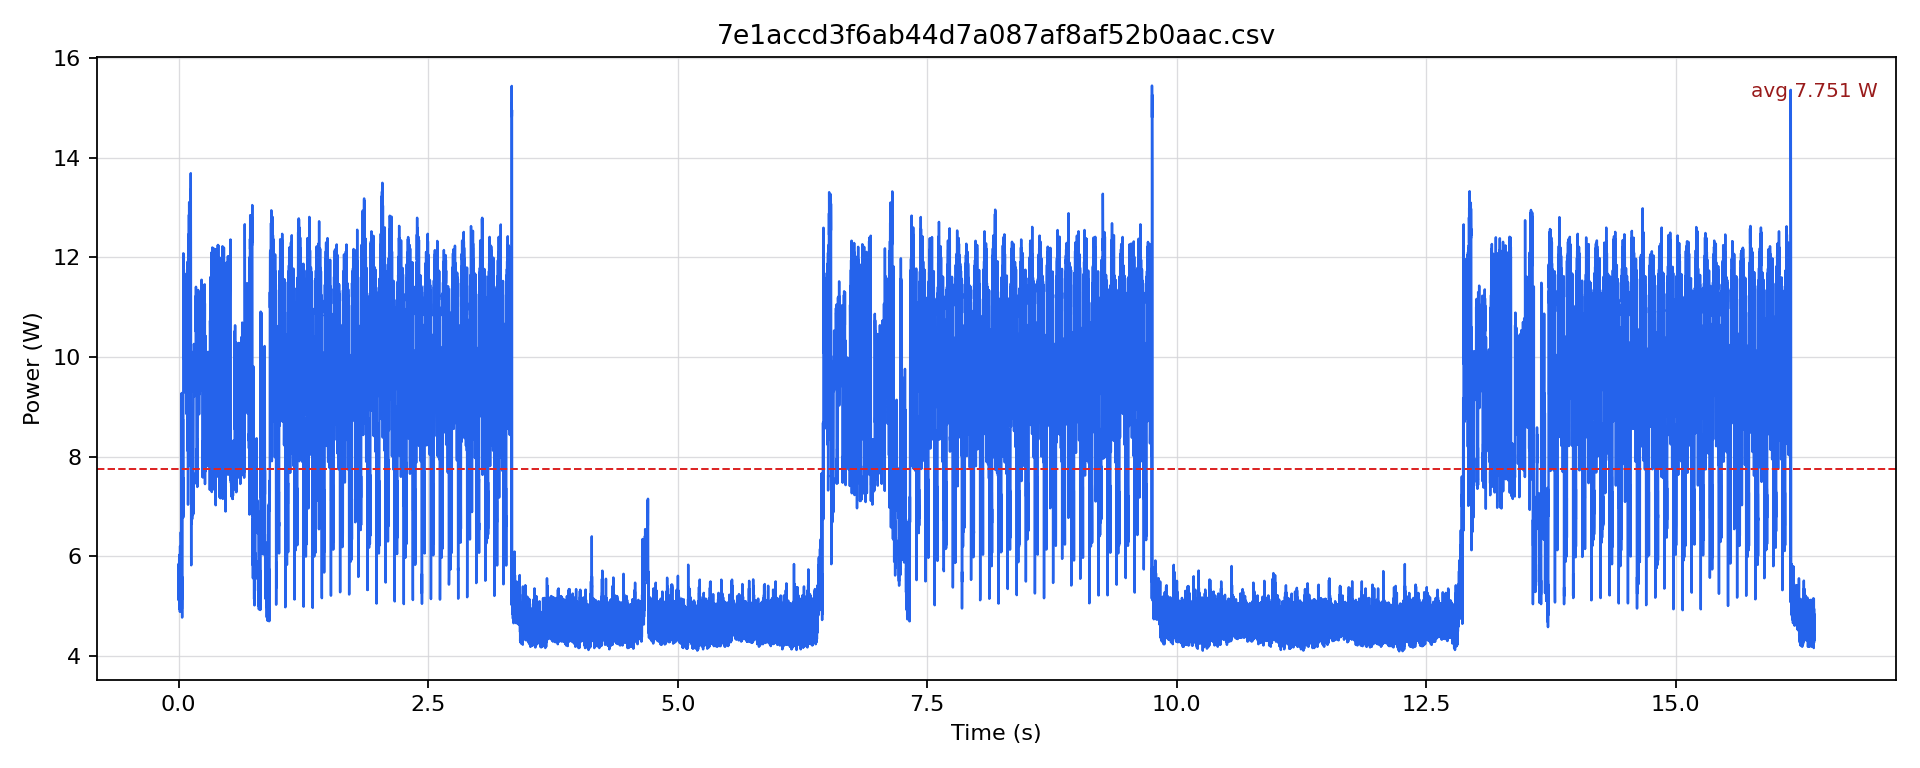

The data file committed next to this chart (first rows):
timestamp [us], current [mA], voltage [mV], power [W]
0.0, 445.4, 12234, 5.449
500.0, 418, 12233, 5.113
1000, 443.3, 12234, 5.423
1500, 442.2, 12230, 5.408
2000, 477, 12230, 5.833
2500, 447.5, 12229, 5.472
3000, 470.6, 12230, 5.756
3500, 428.5, 12227, 5.239
4000, 479.1, 12229, 5.859
4500, 436.9, 12226, 5.342
5000, 475.9, 12227, 5.819
5500, 427.4, 12225, 5.226
6000, 486.4, 12224, 5.946
6500, 445.4, 12225, 5.445
7000, 492.7, 12227, 6.024
7500, 430.6, 12226, 5.264
8000, 475.9, 12229, 5.82
8500, 438, 12227, 5.355
9000, 445.4, 12229, 5.446
9500, 421.1, 12229, 5.15
10000, 459.1, 12229, 5.614
10500, 411.6, 12233, 5.036
11000, 440.1, 12234, 5.384
11500, 403.2, 12230, 4.931
12000, 453.8, 12233, 5.551
12500, 408.5, 12231, 4.996
13000, 445.3, 12233, 5.448
13500, 399, 12230, 4.88
14000, 463.3, 12228, 5.665
14500, 458, 12224, 5.599
15000, 507.3, 12224, 6.202
15500, 450.7, 12224, 5.509
16000, 502.1, 12225, 6.138
16500, 451.7, 12225, 5.522
17000, 483.3, 12221, 5.907
17500, 458, 12220, 5.597
18000, 501.1, 12221, 6.124
18500, 460.1, 12223, 5.624
19000, 487.5, 12221, 5.958
19500, 452.8, 12222, 5.534
20000, 495.8, 12223, 6.061
20500, 450.6, 12223, 5.508
21000, 503.2, 12220, 6.148
21500, 448.5, 12218, 5.48
22000, 530.4, 12218, 6.48
22500, 485.4, 12219, 5.931
23000, 515.7, 12218, 6.301
23500, 467.5, 12217, 5.711
24000, 512.6, 12219, 6.263
24500, 468.5, 12221, 5.726
25000, 493.8, 12221, 6.034
25500, 473.8, 12219, 5.79
26000, 495.8, 12222, 6.06
26500, 448.5, 12225, 5.483
27000, 477, 12225, 5.831
27500, 442.2, 12220, 5.404
28000, 487.5, 12222, 5.958
28500, 446.4, 12221, 5.456
29000, 479.1, 12217, 5.853
29500, 532.5, 12214, 6.504
... 32,718 more rows
